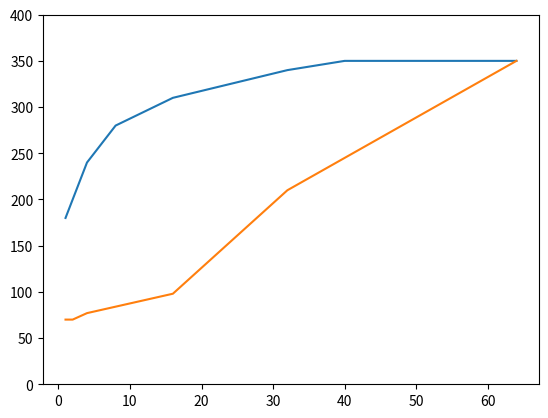

Here is the Python script that generated this plot:
import matplotlib.pyplot as plt

x = [1, 2, 4, 8, 16, 32, 40, 50, 60, 64]
y = [180, 200, 240, 280, 310, 340, 350, 350, 350, 350]
y_lat = [10, 10, 11, 12, 14, 30, 30 + 20 * 8. / 32, 30 + 20 * 18. / 32, 30 + 20 * 28. / 32, 50]
y_lat = [i * 7 for i in y_lat]
plt.plot(x, y)
plt.plot(x, y_lat)
plt.ylim([0, 400])
plt.show()
